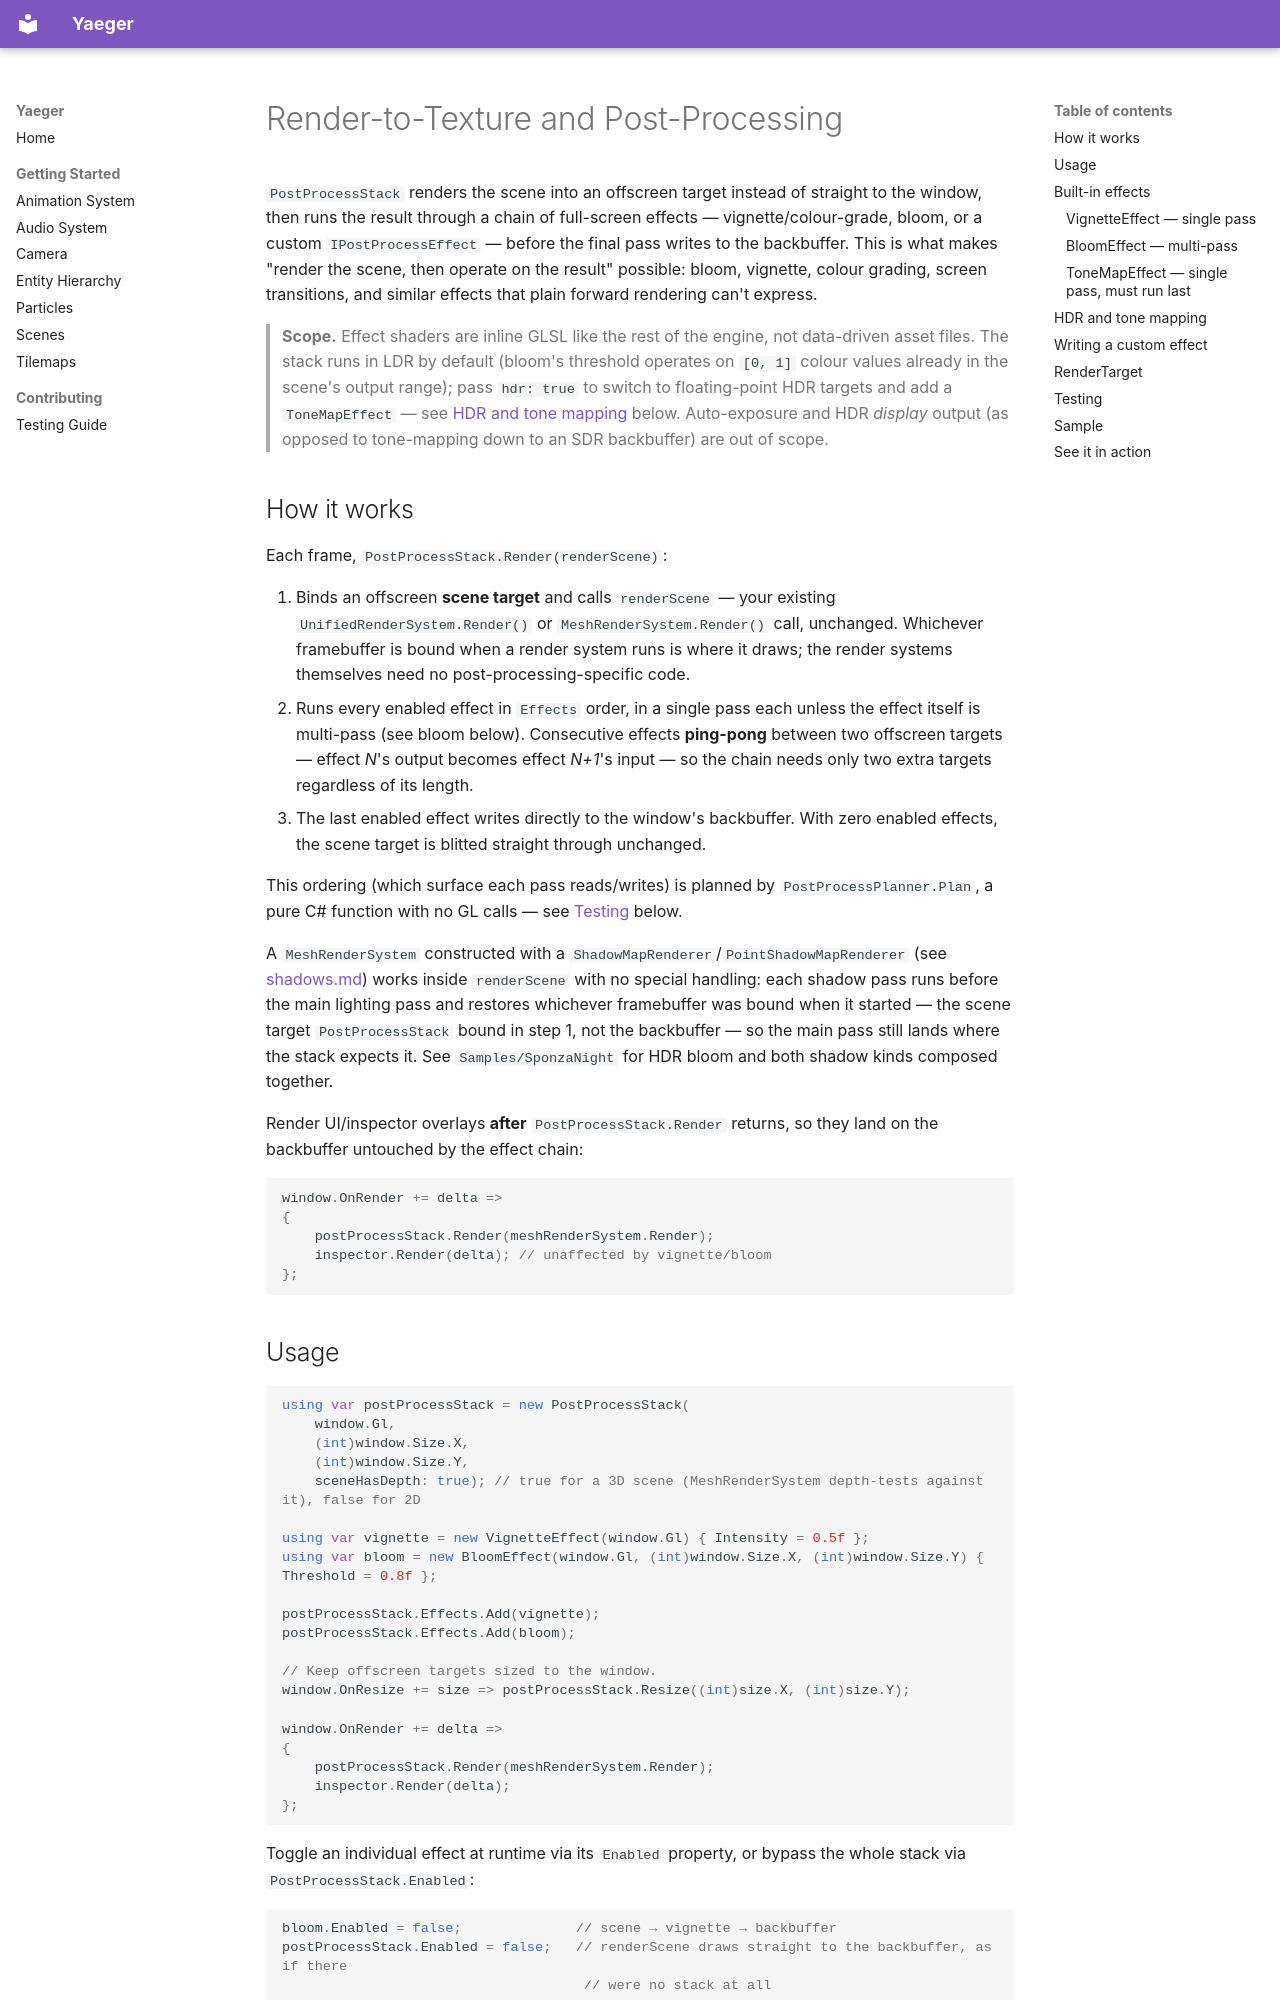

repository: Anras573/Yaeger · page: post-processing/index.html · generator: mkdocs

# Render-to-Texture and Post-Processing

`PostProcessStack` renders the scene into an offscreen target instead of straight to the window,
then runs the result through a chain of full-screen effects — vignette/colour-grade, bloom, or a
custom `IPostProcessEffect` — before the final pass writes to the backbuffer. This is what makes
"render the scene, then operate on the result" possible: bloom, vignette, colour grading, screen
transitions, and similar effects that plain forward rendering can't express.

> **Scope.** Effect shaders are inline GLSL like the rest of the engine, not data-driven asset
> files. The stack runs in LDR by default (bloom's threshold operates on `[0, 1]` colour values
> already in the scene's output range); pass `hdr: true` to switch to floating-point HDR targets
> and add a `ToneMapEffect` — see [HDR and tone mapping](#hdr-and-tone-mapping) below. Auto-exposure
> and HDR *display* output (as opposed to tone-mapping down to an SDR backbuffer) are out of scope.

## How it works

Each frame, `PostProcessStack.Render(renderScene)`:

1. Binds an offscreen **scene target** and calls `renderScene` — your existing
   `UnifiedRenderSystem.Render()` or `MeshRenderSystem.Render()` call, unchanged. Whichever
   framebuffer is bound when a render system runs is where it draws; the render systems
   themselves need no post-processing-specific code.
2. Runs every enabled effect in `Effects` order, in a single pass each unless the effect itself
   is multi-pass (see bloom below). Consecutive effects **ping-pong** between two offscreen
   targets — effect *N*'s output becomes effect *N+1*'s input — so the chain needs only two extra
   targets regardless of its length.
3. The last enabled effect writes directly to the window's backbuffer. With zero enabled effects,
   the scene target is blitted straight through unchanged.

This ordering (which surface each pass reads/writes) is planned by `PostProcessPlanner.Plan`, a
pure C# function with no GL calls — see [Testing](#testing) below.

A `MeshRenderSystem` constructed with a `ShadowMapRenderer`/`PointShadowMapRenderer` (see
[shadows.md](shadows.md)) works inside `renderScene` with no special handling: each shadow pass
runs before the main lighting pass and restores whichever framebuffer was bound when it started —
the scene target `PostProcessStack` bound in step 1, not the backbuffer — so the main pass still
lands where the stack expects it. See `Samples/SponzaNight` for HDR bloom and both shadow kinds
composed together.

Render UI/inspector overlays **after** `PostProcessStack.Render` returns, so they land on the
backbuffer untouched by the effect chain:

```csharp
window.OnRender += delta =>
{
    postProcessStack.Render(meshRenderSystem.Render);
    inspector.Render(delta); // unaffected by vignette/bloom
};
```

## Usage

```csharp
using var postProcessStack = new PostProcessStack(
    window.Gl,
    (int)window.Size.X,
    (int)window.Size.Y,
    sceneHasDepth: true); // true for a 3D scene (MeshRenderSystem depth-tests against it), false for 2D

using var vignette = new VignetteEffect(window.Gl) { Intensity = 0.5f };
using var bloom = new BloomEffect(window.Gl, (int)window.Size.X, (int)window.Size.Y) { Threshold = 0.8f };

postProcessStack.Effects.Add(vignette);
postProcessStack.Effects.Add(bloom);

// Keep offscreen targets sized to the window.
window.OnResize += size => postProcessStack.Resize((int)size.X, (int)size.Y);

window.OnRender += delta =>
{
    postProcessStack.Render(meshRenderSystem.Render);
    inspector.Render(delta);
};
```

Toggle an individual effect at runtime via its `Enabled` property, or bypass the whole stack via
`PostProcessStack.Enabled`:

```csharp
bloom.Enabled = false;              // scene → vignette → backbuffer
postProcessStack.Enabled = false;   // renderScene draws straight to the backbuffer, as if there
                                     // were no stack at all
```

This makes disabling the stack (or every effect in it) render exactly as it did before
post-processing existed — no extra offscreen copy, no different output.

## Built-in effects
